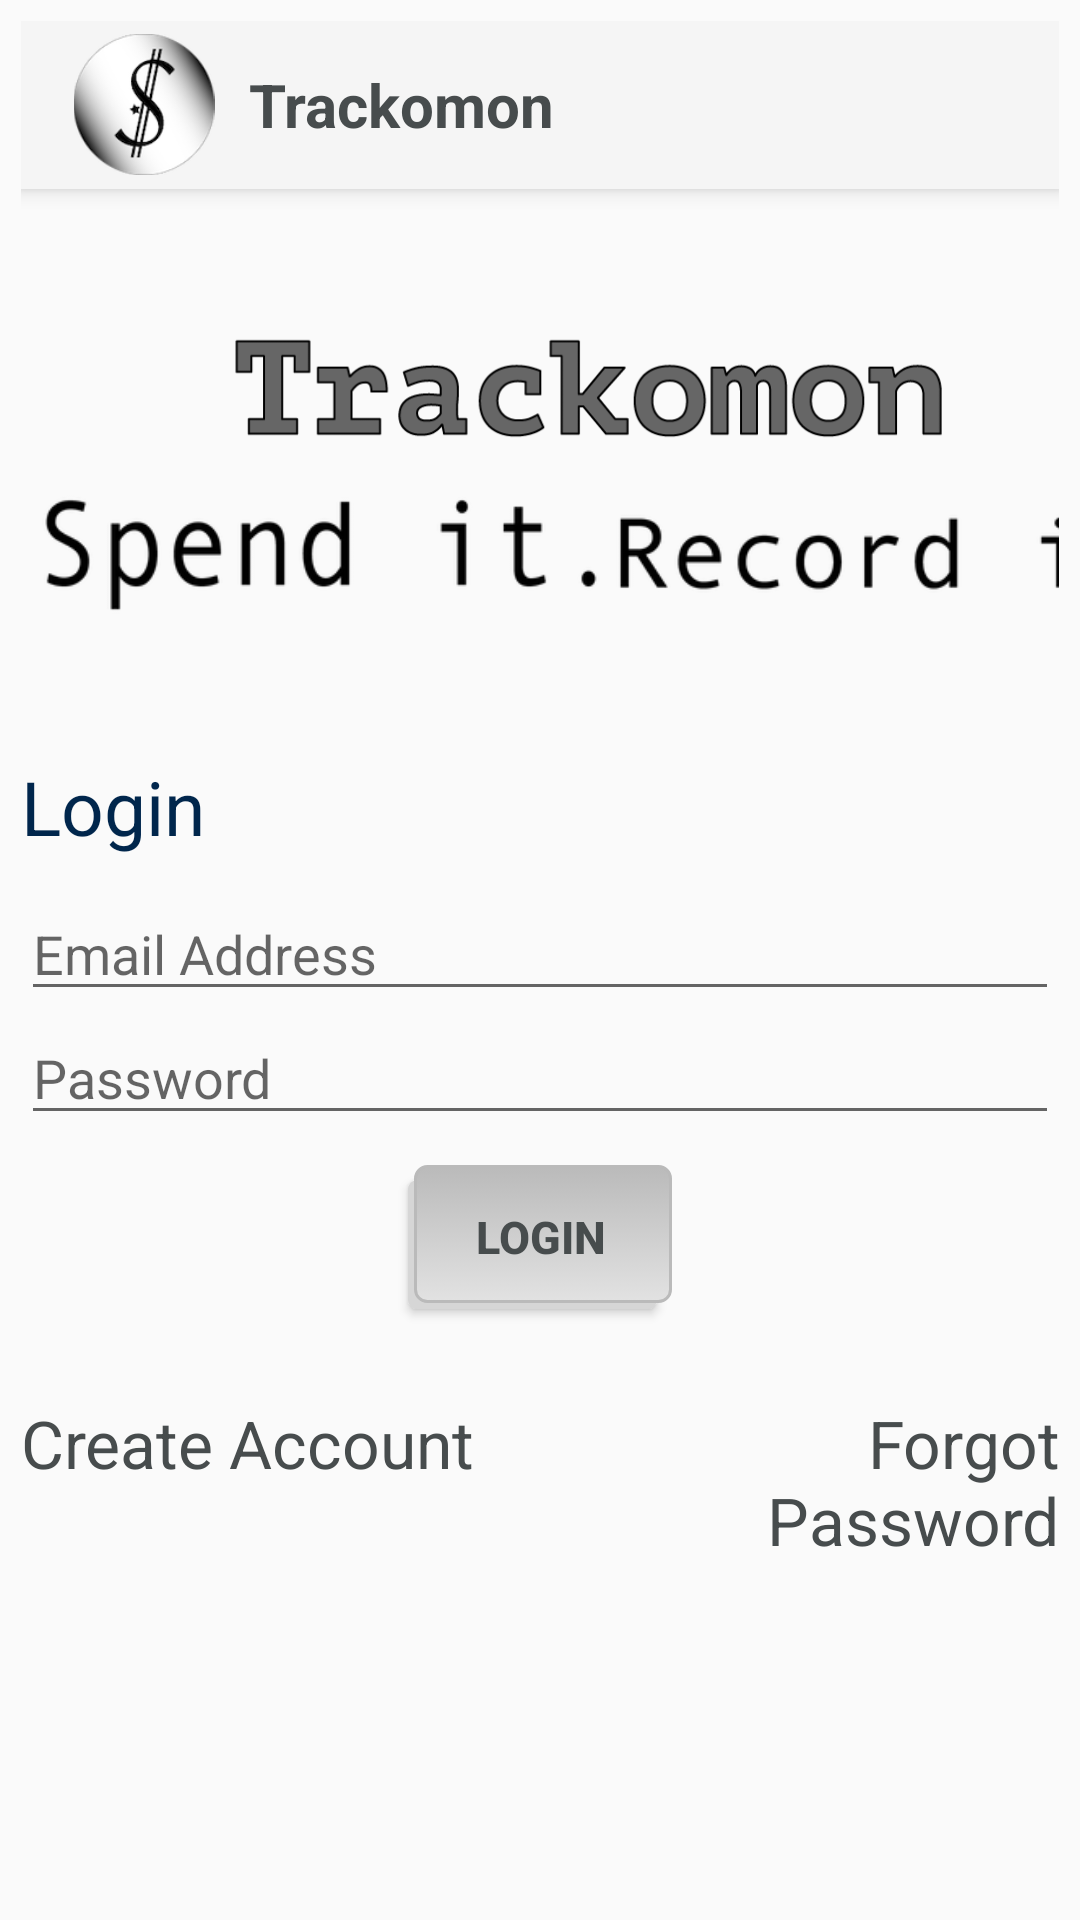

Write the Android layout XML for this screen, with the resource values it uses.
<!-- AndroidManifest.xml: application theme Theme.AppCompat.Light.NoActionBar -->
<!-- res/layout/activity_main.xml -->
<?xml version="1.0" encoding="utf-8"?>
<RelativeLayout xmlns:android="http://schemas.android.com/apk/res/android"
    xmlns:app="http://schemas.android.com/apk/res-auto"
    xmlns:tools="http://schemas.android.com/tools"
    android:layout_width="match_parent"
    android:layout_height="match_parent"
    tools:context=".EmailPassword"
    android:padding="7dp"
    android:id="@+id/relativeLayout"
    android:onClick="onClick"
    >
    <android.support.v7.widget.Toolbar
        android:id="@+id/my_toolbar"
        android:layout_width="match_parent"
        android:layout_height="?attr/actionBarSize"
        android:layout_alignParentStart="true"
        android:layout_alignParentTop="true"

        android:background="?attr/colorPrimary"
        android:elevation="4dp">

        <LinearLayout
            android:layout_width="match_parent"
            android:layout_height="wrap_content"
            android:orientation="horizontal">

            <ImageView
                android:layout_width="50dp"
                android:layout_height="match_parent"
                android:src="@drawable/logo" />

            <TextView
                android:layout_width="wrap_content"
                android:layout_height="wrap_content"
                android:text="Trackomon"
                android:textColor="@color/grey"
                android:textSize="20sp"
                android:textStyle="bold"
                android:layout_gravity="center"
                android:layout_margin="10dp"/>





        </LinearLayout>

    </android.support.v7.widget.Toolbar>

    <LinearLayout
        android:layout_width="wrap_content"
        android:layout_height="wrap_content"
        android:layout_below="@id/my_toolbar"
        android:layout_alignParentStart="true"
        android:layout_marginTop="10dp"
        android:orientation="vertical"
        android:weightSum="3">


        <ImageView
            android:layout_width="380dp"
            android:layout_height="53dp"
            android:layout_marginTop="30dp"
            android:id="@+id/trackomon"
            android:onClick="onClick"


            android:src="@drawable/trackamon" />

        <LinearLayout
            android:layout_width="wrap_content"
            android:layout_height="wrap_content"
            android:orientation="horizontal">

            <ImageView
                android:layout_width="195dp"
                android:layout_height="54dp"
                android:src="@drawable/spendit"
                android:id="@+id/spendit"
                android:onClick="onClick"/>

            <ImageView
                android:layout_width="195dp"
                android:layout_height="56dp"
                android:src="@drawable/recordit"
                android:id="@+id/recordit"
                android:onClick="onClick"
                />

        </LinearLayout>

        <RelativeLayout
            android:layout_width="match_parent"
            android:layout_height="match_parent"
            android:layout_marginTop="40dp"
            >

            <LinearLayout
                android:layout_width="match_parent"
                android:layout_height="wrap_content"
                android:orientation="vertical">

            <TextView
                android:layout_width="wrap_content"
                android:layout_height="wrap_content"
                android:text="Login"
                android:textSize="25sp"
                android:id="@+id/loginText"
                android:textColor="@color/loginText"
                android:onClick="onClick"
                />

                <EditText
                    android:id="@+id/emailEditText"
                    android:layout_width="match_parent"
                    android:layout_height="wrap_content"
                    android:layout_below="@+id/loginText"
                    android:layout_marginTop="10dp"
                    android:hint="Email Address"
                    android:inputType="textEmailAddress" />

                <EditText
                    android:id="@+id/passwordEditText"
                    android:layout_width="match_parent"
                    android:layout_height="wrap_content"
                    android:hint="Password"
                    android:inputType="textPassword" />

                <Button
                    android:layout_width="wrap_content"
                    android:layout_height="wrap_content"
                    android:layout_gravity="center"
                    android:layout_marginTop="10dp"
                    android:text="Login"
                    android:textSize="15sp"
                    android:background="@drawable/button"
                    android:textColor="@color/grey"
                    android:textStyle="bold"
                    android:onClick="onClick"
                    android:id="@+id/loginButton"/>

                <LinearLayout
                    android:layout_width="wrap_content"
                    android:layout_height="wrap_content"
                    android:orientation="horizontal"
                    android:layout_marginTop="30dp">


                    <TextView
                        android:id="@+id/createAccount"
                        android:layout_width="202dp"
                        android:layout_height="match_parent"
                        android:layout_gravity="left"
                        android:text="Create Account"
                        android:textColor="@color/grey"
                        android:textColorHighlight="@color/grey"
                        android:textSize="22sp"
                        android:onClick="onClick"/>

                    <TextView
                        android:id="@+id/forgotPassword"
                        android:layout_width="wrap_content"
                        android:layout_height="wrap_content"

                        android:gravity="right"
                        android:text="Forgot Password"
                        android:textColor="@color/grey"
                        android:textColorHighlight="@color/grey"
                        android:textSize="22sp"
                        android:onClick="onClick"/>

                </LinearLayout>


            </LinearLayout>
        </RelativeLayout>

    </LinearLayout>




</RelativeLayout>
<!-- resources referenced by this layout -->
<resources>
  <color name="grey">#474c4d</color>
  <color name="loginText">#00264c</color>
  <!-- drawable button (drawable) -->
  <?xml version="1.0" encoding="utf-8"?>
  <selector xmlns:android="http://schemas.android.com/apk/res/android">
          <item>
              <layer-list>
                  <item android:right="5dp" android:top="5dp">
                      <shape>
                          <corners android:radius="3dp" />
                          <solid android:color="#D6D6D6" />
                      </shape>
                  </item>
                  <item android:bottom="2dp" android:left="2dp">
                      <shape>
                          <gradient android:angle="270"
                              android:endColor="#E2E2E2" android:startColor="#BABABA" />
                          <stroke android:width="1dp" android:color="#BABABA" />
                          <corners android:radius="4dp" />
                          <padding android:bottom="10dp" android:left="10dp"
                              android:right="10dp" android:top="10dp" />
                      </shape>
                  </item>
              </layer-list>
          </item>
  
      </selector>
  <!-- drawable logo: png bitmap (drawable-v24, 14547 bytes) -->
  <!-- drawable recordit: png bitmap (drawable-v24, 8197 bytes) -->
  <!-- drawable spendit: png bitmap (drawable-v24, 8898 bytes) -->
  <!-- drawable trackamon: png bitmap (drawable-v24, 11102 bytes) -->
</resources>
